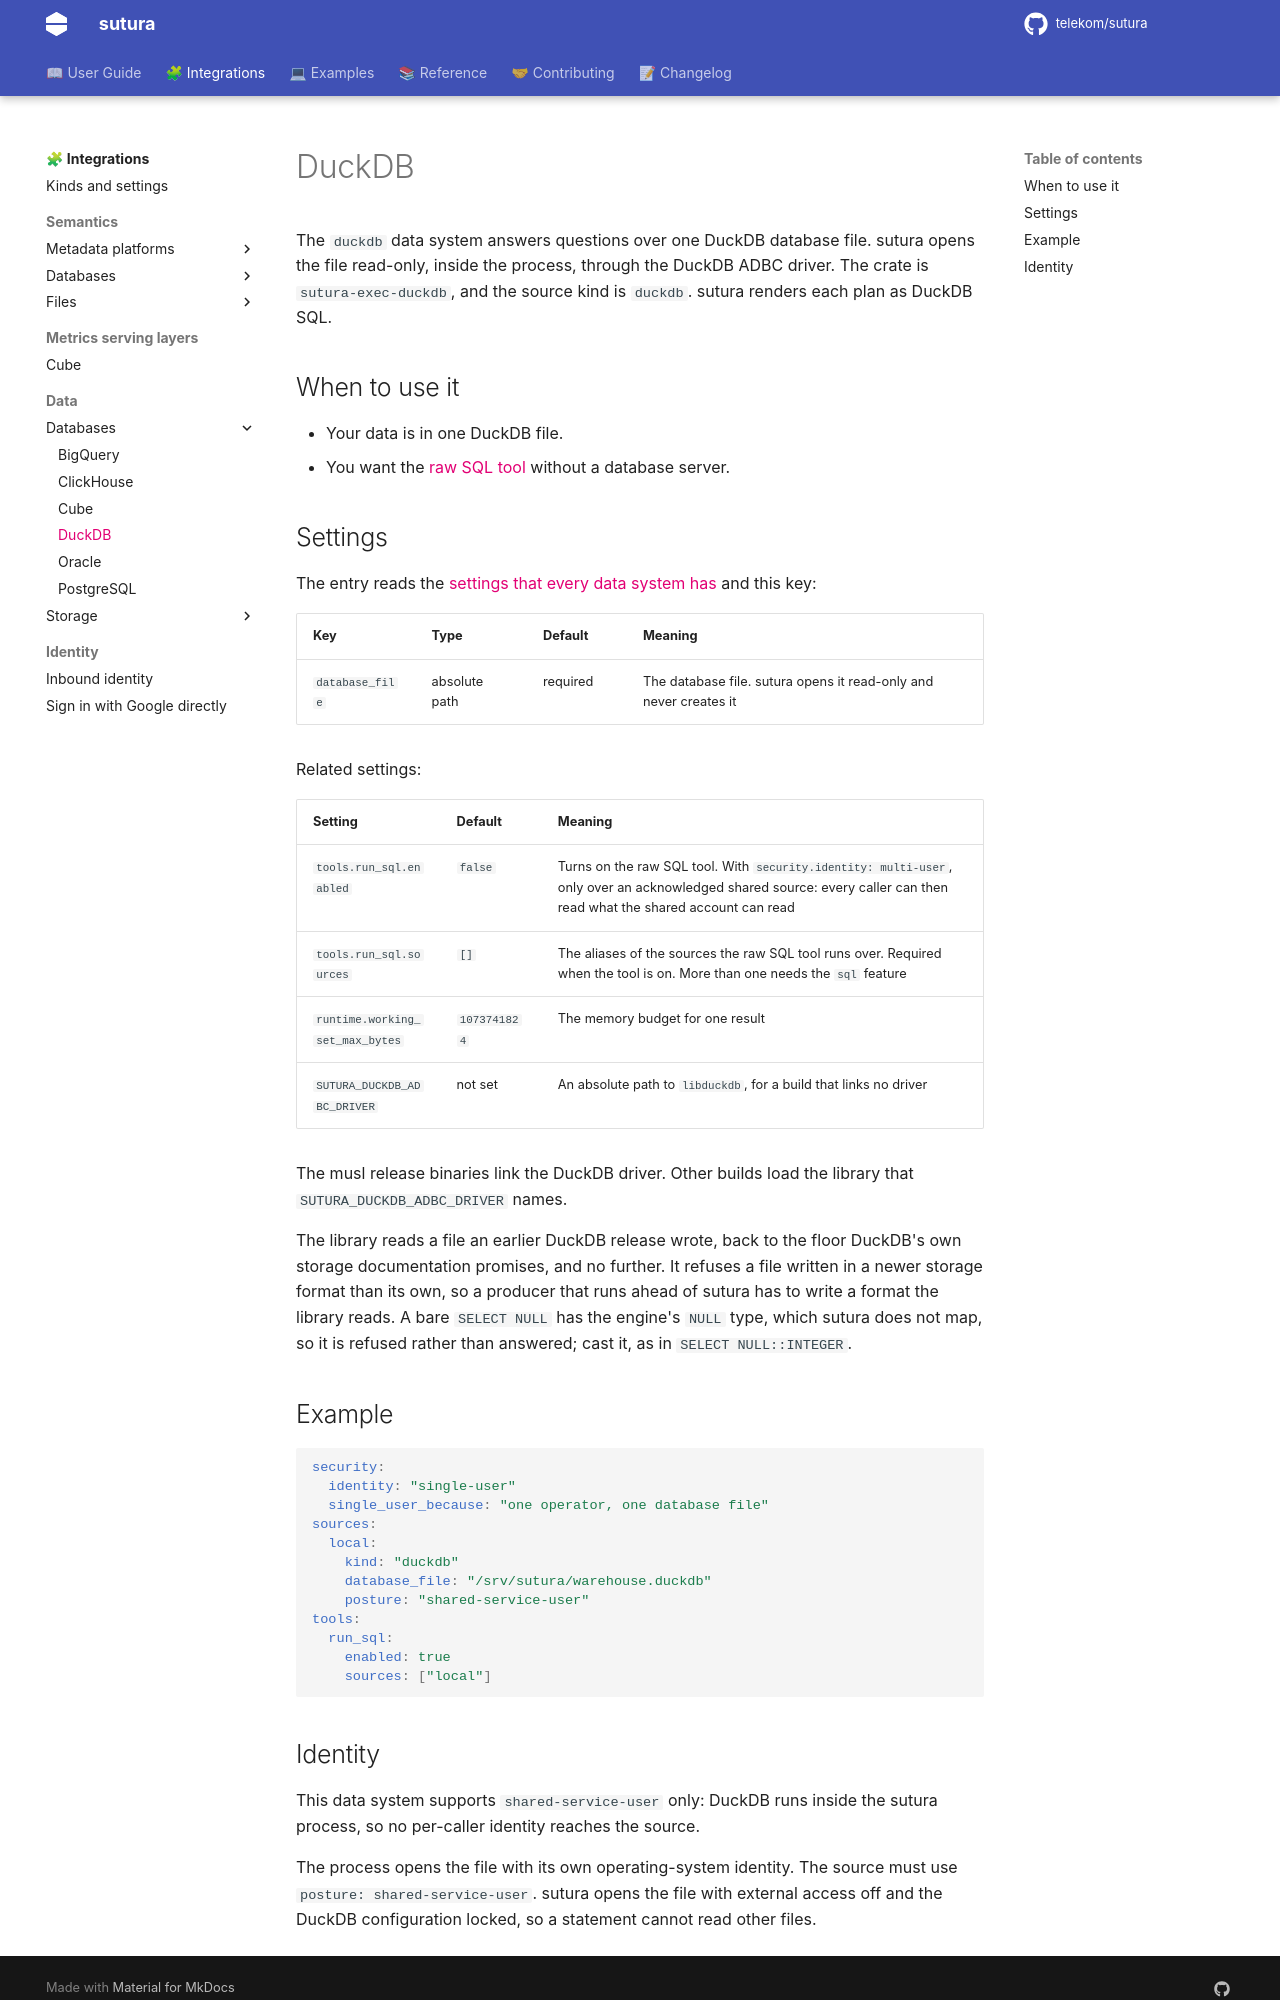

repository: telekom/sutura · page: 0.19.0/integrations/data-systems/duckdb/index.html · generator: mkdocs

---
title: DuckDB
description: Answer questions over one DuckDB database file, opened read-only.
---

# DuckDB

The `duckdb` data system answers questions over one DuckDB database file. sutura opens the file
read-only, inside the process, through the DuckDB ADBC driver. The crate is `sutura-exec-duckdb`,
and the source kind is `duckdb`. sutura renders each plan as DuckDB SQL.

## When to use it

- Your data is in one DuckDB file.
- You want the [raw SQL tool](../../serving.md#the-raw-sql-tool) without a
  database server.

## Settings

The entry reads the [settings that every data system has](../../integrations.md#data-system-settings)
and this key:

| Key             | Type          | Default  | Meaning                                                           |
| --------------- | ------------- | -------- | ----------------------------------------------------------------- |
| `database_file` | absolute path | required | The database file. sutura opens it read-only and never creates it |

Related settings:

| Setting                         | Default      | Meaning                                                                                                                                                               |
| ------------------------------- | ------------ | --------------------------------------------------------------------------------------------------------------------------------------------------------------------- |
| `tools.run_sql.enabled`         | `false`      | Turns on the raw SQL tool. With `security.identity: multi-user`, only over an acknowledged shared source: every caller can then read what the shared account can read |
| `tools.run_sql.sources`         | `[]`         | The aliases of the sources the raw SQL tool runs over. Required when the tool is on. More than one needs the `sql` feature                                            |
| `runtime.working_set_max_bytes` | `1073741824` | The memory budget for one result                                                                                                                                      |
| `SUTURA_DUCKDB_ADBC_DRIVER`     | not set      | An absolute path to `libduckdb`, for a build that links no driver                                                                                                     |

The musl release binaries link the DuckDB driver. Other builds load the library that
`SUTURA_DUCKDB_ADBC_DRIVER` names.

The library reads a file an earlier DuckDB release wrote, back to the floor DuckDB's own storage
documentation promises, and no further. It refuses a file written in a newer storage format than its
own, so a producer that runs ahead of sutura has to write a format the library reads. A bare
`SELECT NULL` has the engine's `NULL` type, which sutura does not map, so it is refused rather than
answered; cast it, as in `SELECT NULL::INTEGER`.

## Example

```yaml
security:
  identity: "single-user"
  single_user_because: "one operator, one database file"
sources:
  local:
    kind: "duckdb"
    database_file: "/srv/sutura/warehouse.duckdb"
    posture: "shared-service-user"
tools:
  run_sql:
    enabled: true
    sources: ["local"]
```
